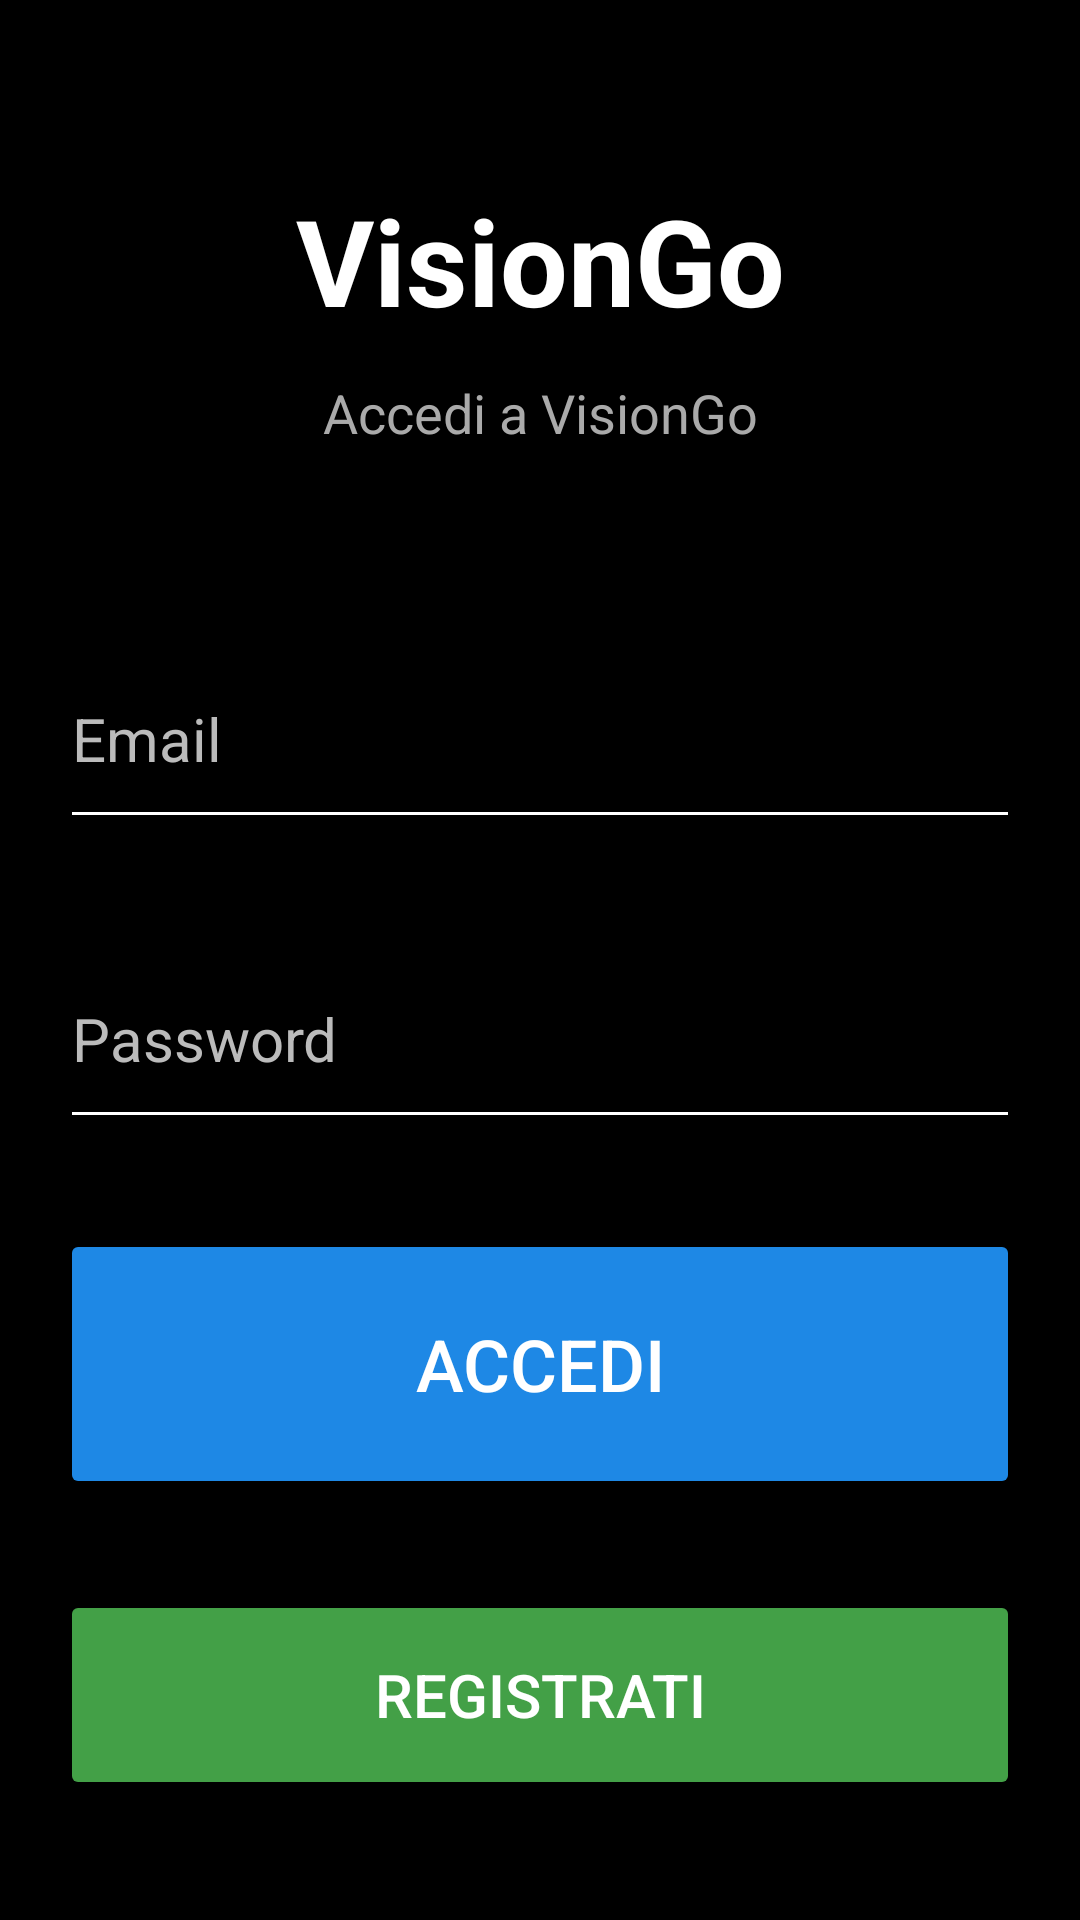

This screen was rendered from an Android layout file. Write that file and the resources it references.
<!-- AndroidManifest.xml: application theme Theme.VisionGo -->
<!-- res/layout/activity_login.xml -->
<?xml version="1.0" encoding="utf-8"?>

<androidx.constraintlayout.widget.ConstraintLayout
    xmlns:android="http://schemas.android.com/apk/res/android"
    xmlns:app="http://schemas.android.com/apk/res-auto"
    android:layout_width="match_parent"
    android:layout_height="match_parent"
    android:background="@color/bg_black">

    <TextView
        android:id="@+id/txtLoginTitle"
        android:layout_width="wrap_content"
        android:layout_height="wrap_content"
        android:text="@string/app_name"
        android:textSize="@dimen/text_title"
        android:textStyle="bold"
        android:textColor="@color/text_white"
        app:layout_constraintTop_toTopOf="parent"
        app:layout_constraintStart_toStartOf="parent"
        app:layout_constraintEnd_toEndOf="parent"
        android:layout_marginTop="60dp"/>

    <TextView
        android:id="@+id/txtLoginSub"
        android:layout_width="wrap_content"
        android:layout_height="wrap_content"
        android:text="@string/lbl_login"
        android:textSize="@dimen/text_body"
        android:textColor="@color/text_subtitle"
        app:layout_constraintTop_toBottomOf="@id/txtLoginTitle"
        app:layout_constraintStart_toStartOf="parent"
        app:layout_constraintEnd_toEndOf="parent"
        android:layout_marginTop="12dp"/>

    <EditText
        android:id="@+id/editEmail"
        android:layout_width="@dimen/btn_width"
        android:layout_height="70dp"
        android:hint="@string/hint_email"
        android:textSize="20sp"
        android:textColor="@color/text_white"
        android:textColorHint="@color/text_hint"
        android:backgroundTint="@color/text_white"
        android:inputType="textEmailAddress"
        android:contentDescription="Inserisci il tuo indirizzo email"
        app:layout_constraintTop_toBottomOf="@id/txtLoginSub"
        app:layout_constraintStart_toStartOf="parent"
        app:layout_constraintEnd_toEndOf="parent"
        android:layout_marginTop="60dp"/>

    <EditText
        android:id="@+id/editPassword"
        android:layout_width="@dimen/btn_width"
        android:layout_height="70dp"
        android:hint="@string/hint_password"
        android:textSize="20sp"
        android:textColor="@color/text_white"
        android:textColorHint="@color/text_hint"
        android:backgroundTint="@color/text_white"
        android:inputType="textPassword"
        android:contentDescription="Inserisci la tua password"
        app:layout_constraintTop_toBottomOf="@id/editEmail"
        app:layout_constraintStart_toStartOf="parent"
        app:layout_constraintEnd_toEndOf="parent"
        android:layout_marginTop="@dimen/margin_top_medium"/>

    <Button
        android:id="@+id/btnLogin"
        android:layout_width="@dimen/btn_width"
        android:layout_height="@dimen/btn_height"
        android:text="@string/btn_login"
        android:textSize="@dimen/text_btn_large"
        android:backgroundTint="@color/btn_blue"
        android:textColor="@color/text_white"
        android:contentDescription="Accedi all'app con email e password"
        app:layout_constraintTop_toBottomOf="@id/editPassword"
        app:layout_constraintStart_toStartOf="parent"
        app:layout_constraintEnd_toEndOf="parent"
        android:layout_marginTop="@dimen/margin_top_medium"/>

    <Button
        android:id="@+id/btnGoRegister"
        android:layout_width="@dimen/btn_width"
        android:layout_height="@dimen/btn_height_small"
        android:text="@string/btn_register"
        android:textSize="20sp"
        android:backgroundTint="@color/btn_green"
        android:textColor="@color/text_white"
        android:contentDescription="Vai alla schermata di registrazione"
        app:layout_constraintBottom_toBottomOf="parent"
        app:layout_constraintStart_toStartOf="parent"
        app:layout_constraintEnd_toEndOf="parent"
        android:layout_marginBottom="40dp"/>

</androidx.constraintlayout.widget.ConstraintLayout>
<!-- resources referenced by this layout -->
<resources>
  <color name="bg_black">#000000</color>
  <color name="btn_blue">#1E88E5</color>
  <color name="btn_green">#43A047</color>
  <color name="text_hint">#BBBBBB</color>
  <color name="text_subtitle">#AAAAAA</color>
  <color name="text_white">#FFFFFF</color>
  <dimen name="btn_height">90dp</dimen>
  <dimen name="btn_height_small">70dp</dimen>
  <dimen name="btn_width">320dp</dimen>
  <dimen name="margin_top_medium">30dp</dimen>
  <dimen name="text_body">18sp</dimen>
  <dimen name="text_btn_large">24sp</dimen>
  <dimen name="text_title">40sp</dimen>
  <string name="app_name">VisionGo</string>
  <string name="btn_login">Accedi</string>
  <string name="btn_register">Registrati</string>
  <string name="hint_email">Email</string>
  <string name="hint_password">Password</string>
  <string name="lbl_login">Accedi a VisionGo</string>
  <style name="Theme.VisionGo" parent="Theme.AppCompat.DayNight.NoActionBar">
          <item name="colorPrimary">@color/btn_blue</item>
          <item name="colorPrimaryDark">@color/bg_dark</item>
          <item name="colorAccent">@color/nav_green</item>
          <item name="android:windowBackground">@color/bg_black</item>
          <item name="android:textColor">@color/text_white</item>
      </style>
  <color name="bg_dark">#121212</color>
  <color name="nav_green">#00E676</color>
</resources>
